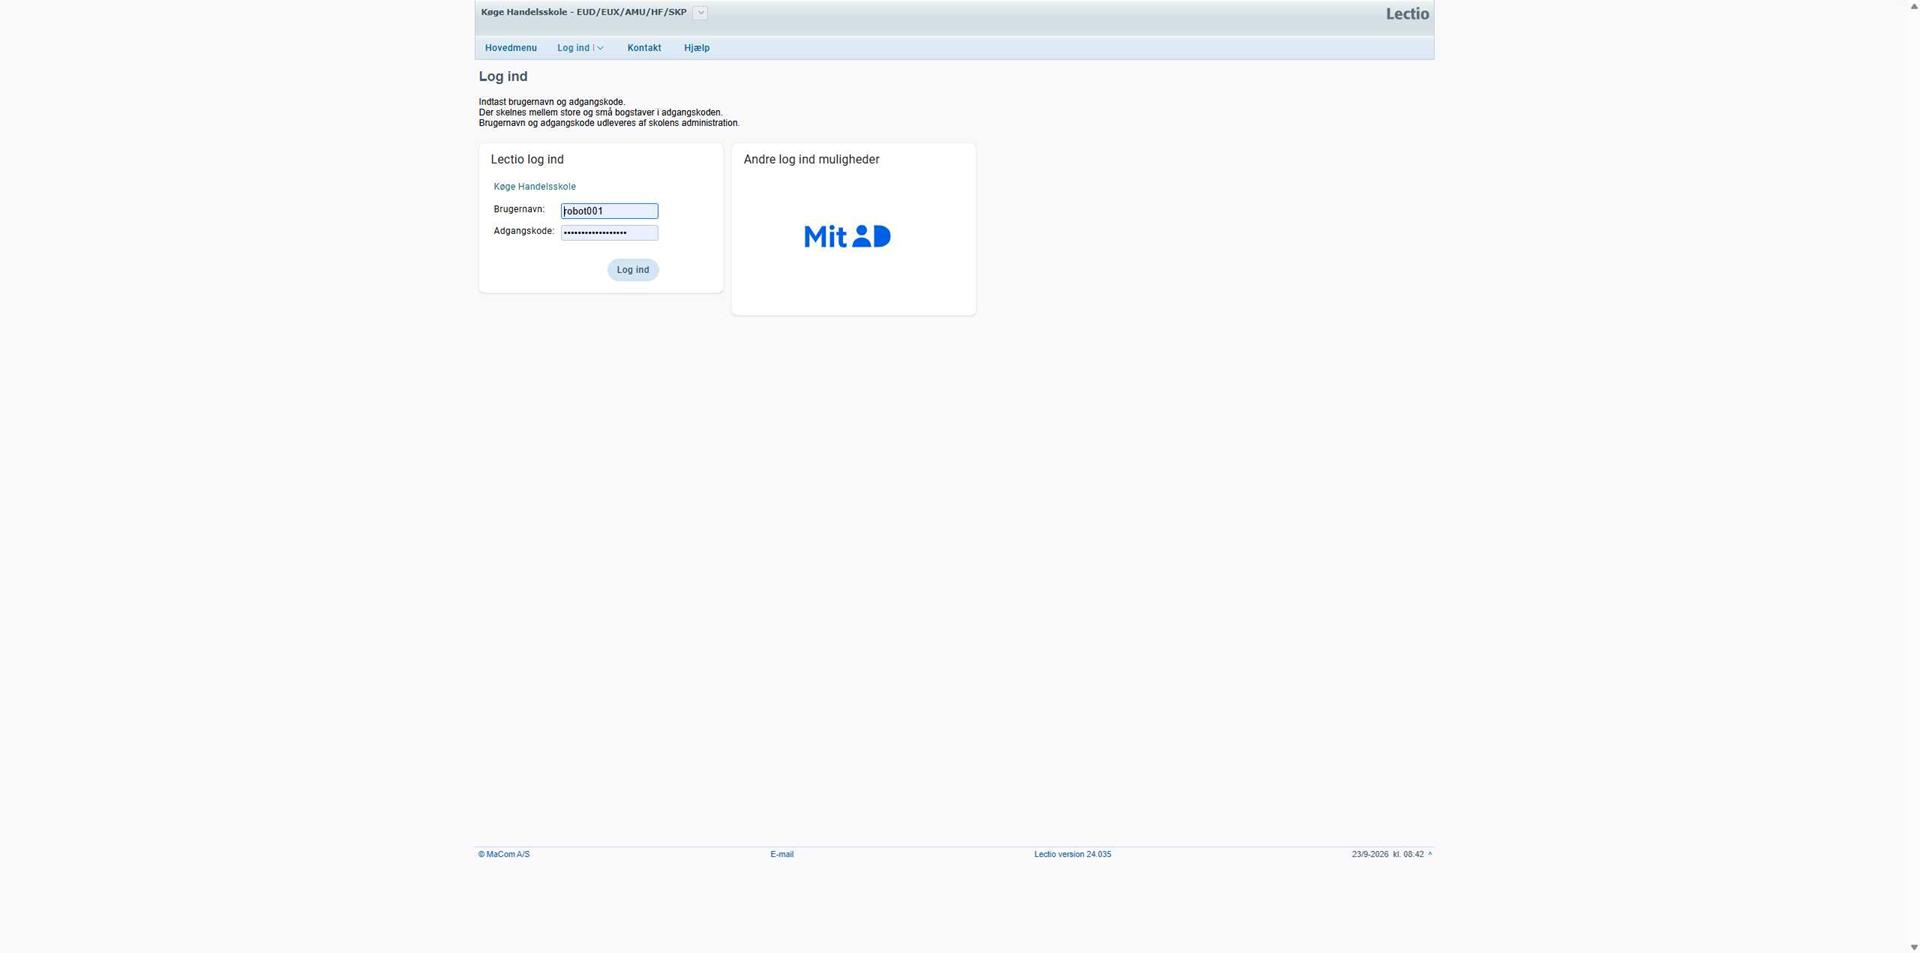
Workflow: ~DoLogin

Step 1: Chrome: Log in in window 'Log ind - Lectio - Køge Handelsskole' (chrome.exe)

Step 2: type [lectioUserName] into the text box 'username' in window 'Log ind - Lectio - Køge Handelsskole' (chrome.exe) (no picture)

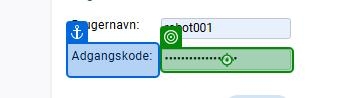
Step 3: type a value into the text box 'password' in window 'Log ind - Lectio - Køge Handelsskole' (chrome.exe)

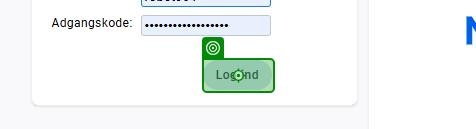
Step 4: click on the link in window 'Log ind - Lectio - Køge Handelsskole' (chrome.exe)

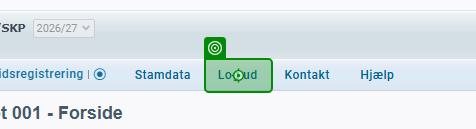
Step 5: VerifyExecutionOptions on the link in window 'Læreren robot001 - robot 001 - Forside - Lectio - Køge Handelsskole' (chrome.exe)
